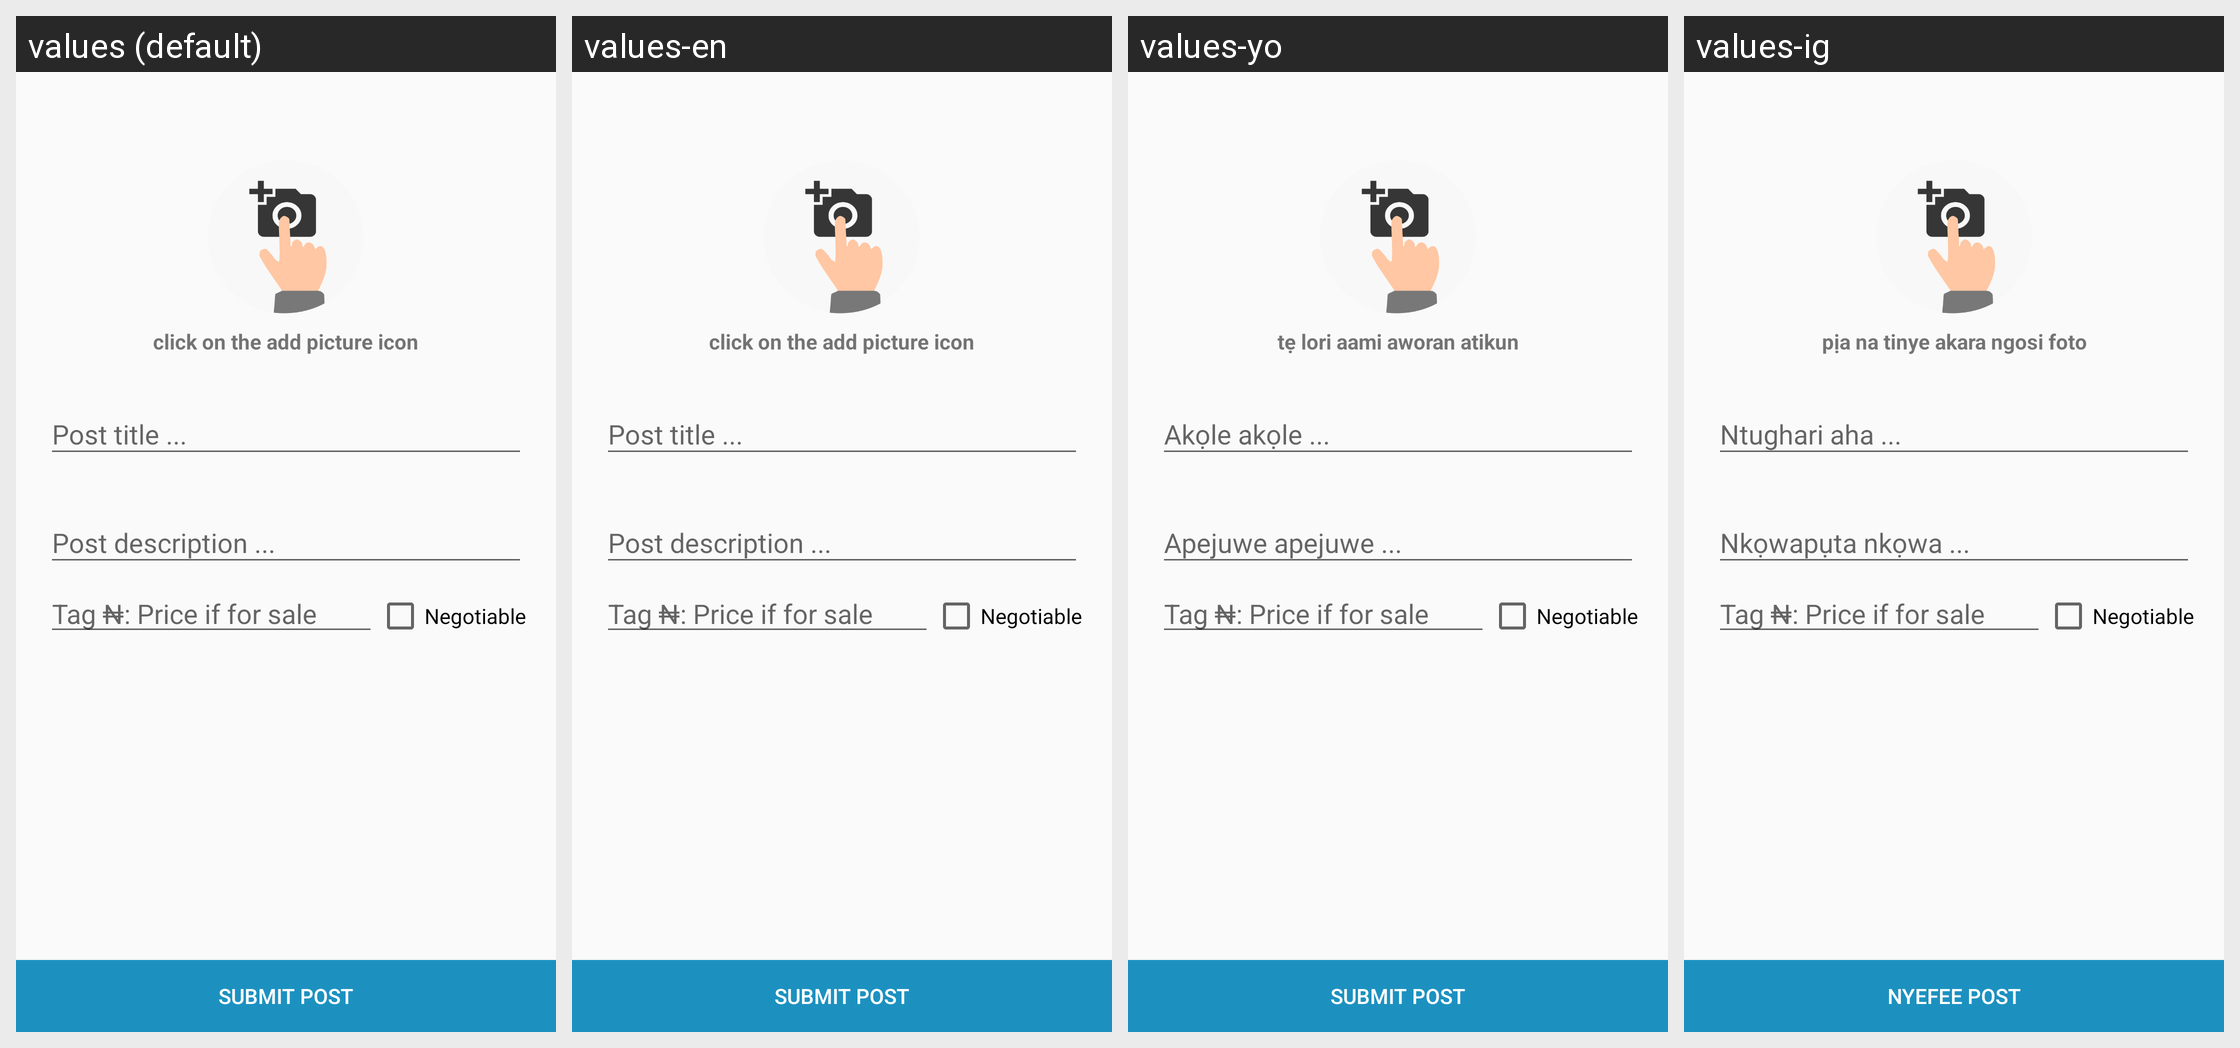

For this localized Android screen grid, give each drawn string resource with its value in every locale shown.
Android screen res/layout/activity_post.xml rendered under 4 locales, left to right: values (default), values-en, values-yo, values-ig. Device: Nexus 5 (rendered at 1080×1920; each locale shown at half size, 540×960, under a caption strip naming it); theme AppTheme.
Other locales in the repository, not shown: values-ha.
Strings drawn on this screen, with the default value and each locale's value (text and hints the layout hard-codes, and strings that could not be matched under every locale, appear in the picture but are not listed):

click_on_the_add_picture_icon
  values: click on the add picture icon
  values-en: click on the add picture icon
  values-yo: tẹ lori aami aworan atikun
  values-ig: pịa na tinye akara ngosi foto

post_title
  values: Post title ...
  values-en: Post title ...
  values-yo: Akọle akọle ...
  values-ig: Ntughari aha ...

post_description
  values: Post description ...
  values-en: Post description ...
  values-yo: Apejuwe apejuwe ...
  values-ig: Nkọwapụta nkọwa ...

submit_post
  values: Submit Post
  values-en: Submit Post
  values-yo: Submit Post
  values-ig: Nyefee Post
